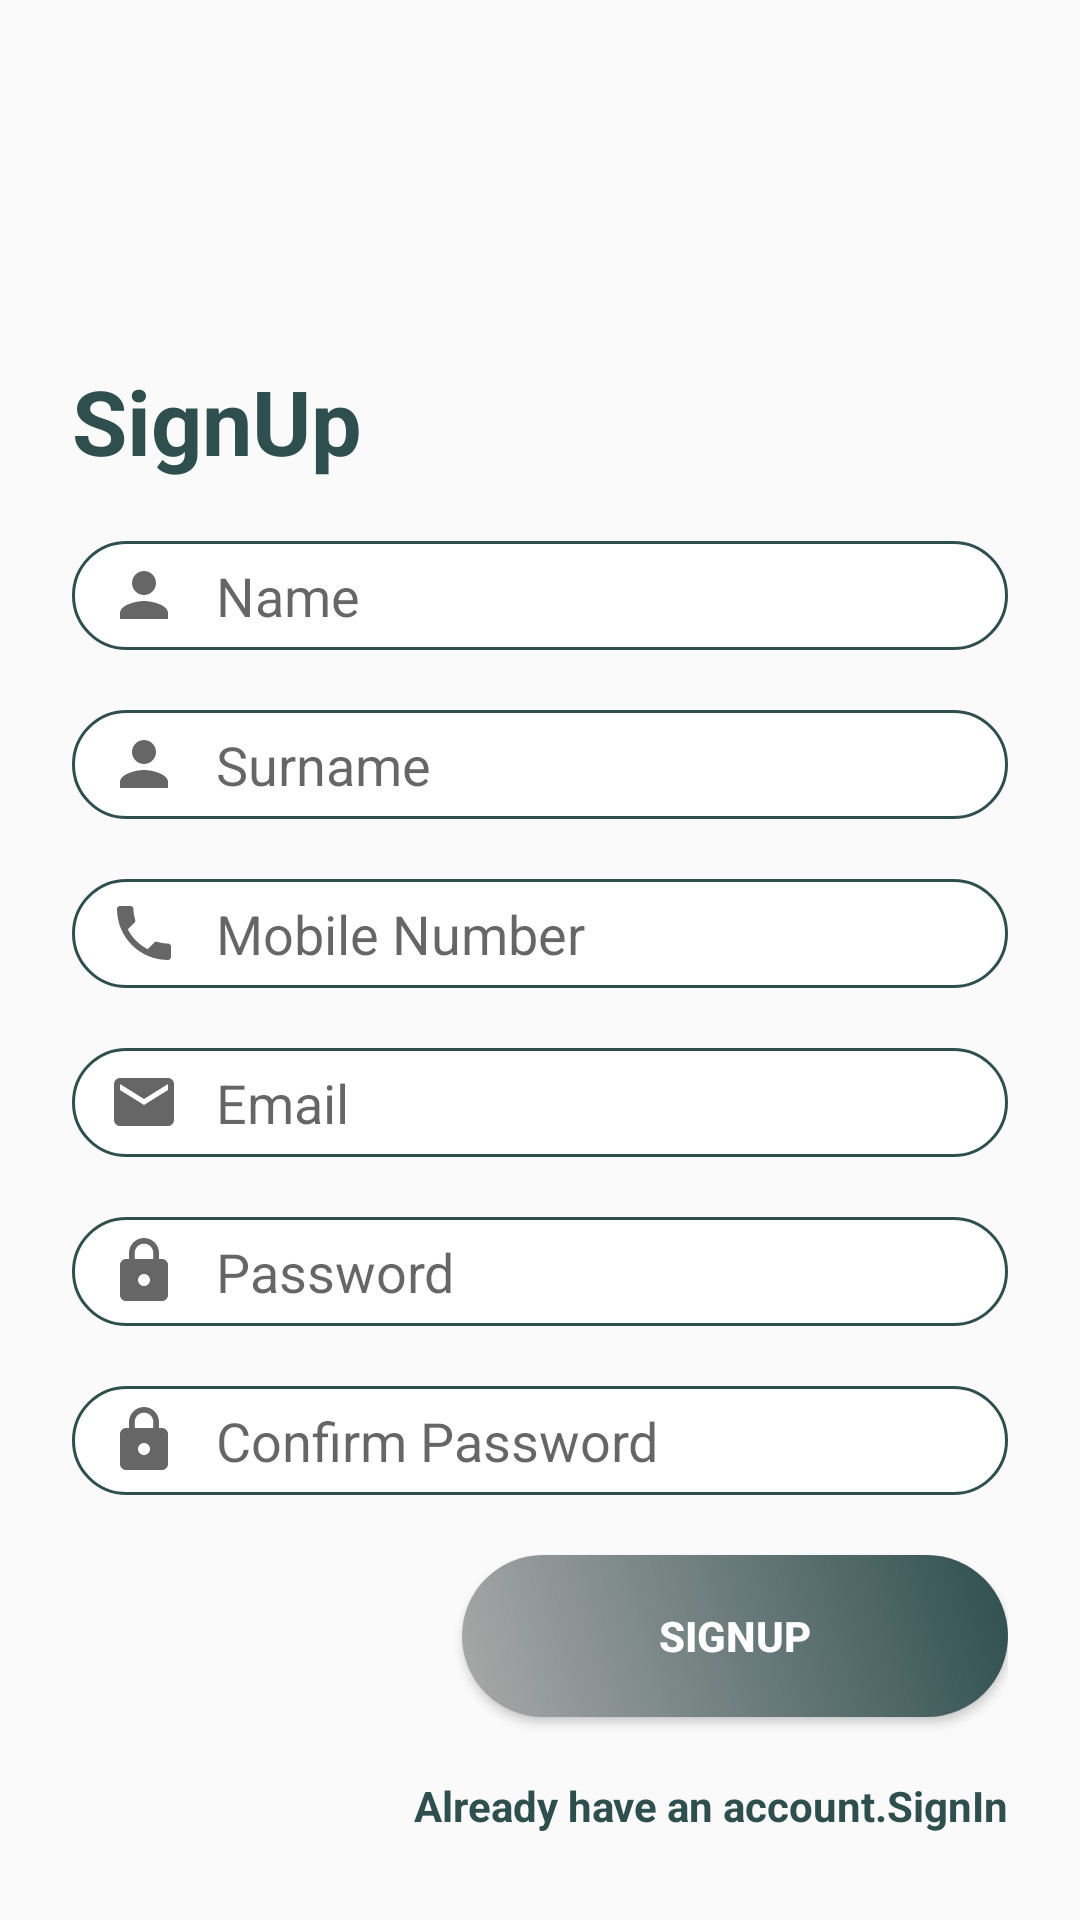

Write the Android layout XML for this screen, with the resource values it uses.
<!-- AndroidManifest.xml: application theme Theme.AppCompat.Light.NoActionBar -->
<!-- res/layout/activity_sign__up.xml -->
<?xml version="1.0" encoding="utf-8"?>
<ScrollView
    xmlns:android="http://schemas.android.com/apk/res/android"
    xmlns:app="http://schemas.android.com/apk/res-auto"
    xmlns:tools="http://schemas.android.com/tools"

    tools:context=".login.SignUp"
    android:focusableInTouchMode="true"
    android:layout_height="wrap_content" android:layout_width="match_parent">

    <LinearLayout

        android:layout_width="match_parent"
        android:layout_height="match_parent"
        android:layout_marginStart="24dp"
        android:layout_marginTop="100dp"
        android:layout_marginEnd="24dp"
        android:layout_marginBottom="8dp"
        android:orientation="vertical"

        app:layout_constraintBottom_toBottomOf="parent"
        app:layout_constraintEnd_toEndOf="parent"
        app:layout_constraintStart_toStartOf="parent"
        app:layout_constraintTop_toTopOf="parent"



        >

        <TextView
            style="@style/loginHeader"
            android:layout_width="wrap_content"
            android:layout_height="wrap_content"
            android:layout_marginTop="@dimen/loginViewsMargin"
            android:text="@string/register1" />


    <EditText
        android:id="@+id/editTextName"
        android:layout_width="match_parent"
        android:layout_height="wrap_content"
        android:layout_marginTop="@dimen/loginViewsMargin"
        android:background="@drawable/custom_input"
        android:drawableStart="@drawable/ic_person"
        android:drawablePadding="12dp"
        android:hint="@string/login_name_hint"
        android:inputType="textPersonName"
        android:maxLines="1"
        android:paddingStart="12dp"
        android:paddingTop="6dp"
        android:paddingEnd="12dp"
        android:paddingBottom="6dp" />


    <EditText
        android:id="@+id/editTextsurname"
        android:layout_width="match_parent"
        android:layout_height="wrap_content"
        android:layout_marginTop="@dimen/loginViewsMargin"
        android:autofillHints=""
        android:drawableStart="@drawable/ic_person"
        android:background="@drawable/custom_input"
        android:drawablePadding="12dp"
        android:hint="@string/login_surname_hint"
        android:inputType="textPersonName"
        android:maxLines="1"
        android:paddingStart="12dp"
        android:paddingTop="6dp"
        android:paddingEnd="12dp"
        android:paddingBottom="6dp"
        android:textColor="@color/greyHex" />


    <EditText
        android:id="@+id/editTextMobile"
        android:layout_width="match_parent"
        android:layout_height="wrap_content"
        android:layout_marginTop="@dimen/loginViewsMargin"
        android:autofillHints=""
        android:drawableStart="@drawable/ic_phone"
        android:background="@drawable/custom_input"
        android:drawablePadding="12dp"
        android:hint="@string/login_mobile_number_hint"
        android:inputType="phone"
        android:maxLines="1"
        android:paddingStart="12dp"
        android:paddingTop="6dp"
        android:paddingEnd="12dp"
        android:paddingBottom="6dp"
        android:textColor="@color/greyHex" />

    <EditText
        android:id="@+id/editTextEmail"
        android:layout_width="match_parent"
        android:layout_height="wrap_content"
        android:layout_marginTop="@dimen/loginViewsMargin"
        android:autofillHints=""
        android:drawableStart="@drawable/ic_email"
        android:background="@drawable/custom_input"
        android:drawablePadding="12dp"
        android:hint="@string/login_email_hint"
        android:inputType="textEmailAddress"
        android:maxLines="1"
        android:paddingStart="12dp"
        android:paddingTop="6dp"
        android:paddingEnd="12dp"
        android:paddingBottom="6dp"
        android:textColor="@color/greyHex" />


    <EditText
        android:id="@+id/editTextPassword"
        android:layout_width="match_parent"
        android:layout_height="wrap_content"
        android:layout_marginTop="@dimen/loginViewsMargin"
        android:autofillHints=""
        android:drawableStart="@drawable/ic_lock"
        android:background="@drawable/custom_input"
        android:drawablePadding="12dp"
        android:hint="@string/login_password_hint"
        android:inputType="textPassword"
        android:maxLines="1"
        android:paddingStart="12dp"
        android:paddingTop="6dp"
        android:paddingEnd="12dp"
        android:paddingBottom="6dp"
        android:textColor="@color/greyHex"

        />


    <EditText
        android:id="@+id/editTextConfirmPassword"
        android:layout_width="match_parent"
        android:layout_height="wrap_content"
        android:layout_marginTop="@dimen/loginViewsMargin"
        android:autofillHints=""
        android:drawableStart="@drawable/ic_lock"
        android:drawablePadding="12dp"
        android:hint="@string/login_confirmpassword_hint"
        android:background="@drawable/custom_input"
        android:inputType="textPassword"
        android:maxLines="1"
        android:paddingStart="12dp"
        android:paddingTop="6dp"
        android:paddingEnd="12dp"
        android:paddingBottom="6dp"
        android:textColor="@color/greyHex" />


        <Button
            android:id="@+id/cirSignUpButton"
            style="@style/loginButton"
            android:layout_gravity="right"
            android:layout_marginTop="@dimen/loginViewsMargin"
            android:text="@string/signup1" />

        <TextView
            android:id="@+id/have_account"
            style="@style/parent"
            android:layout_marginTop="@dimen/loginViewsMargin"
            android:text="@string/have_account"
            android:textAlignment="textEnd"
            android:textColor="@color/greyHex"
            android:textStyle="bold" />

    </LinearLayout>

</ScrollView>
<!-- resources referenced by this layout -->
<resources>
  <color name="greyHex">#2F4F4F</color>
  <dimen name="loginViewsMargin">20dp</dimen>
  <!-- drawable custom_input (drawable) -->
  <?xml version="1.0" encoding="utf-8"?>
  <selector xmlns:android="http://schemas.android.com/apk/res/android">
  
      <item android:state_enabled="true" >
          <shape android:shape="rectangle">
              <solid android:color="@color/whiteCardColor"/>
              <corners android:radius="20dp"/>
              <stroke android:color="@color/greyHex" android:width="1dp"/>
          </shape>
  
      </item>
  </selector>
  <!-- drawable ic_email (drawable) -->
  <vector xmlns:android="http://schemas.android.com/apk/res/android"
      android:width="24dp"
      android:height="24dp"
      android:viewportWidth="24"
      android:viewportHeight="24"
      android:tint="?attr/colorControlNormal">
    <path
        android:fillColor="@color/greyHex"
        android:pathData="M20,4L4,4c-1.1,0 -1.99,0.9 -1.99,2L2,18c0,1.1 0.9,2 2,2h16c1.1,0 2,-0.9 2,-2L22,6c0,-1.1 -0.9,-2 -2,-2zM20,8l-8,5 -8,-5L4,6l8,5 8,-5v2z"/>
  </vector>
  <!-- drawable ic_person (drawable) -->
  <vector xmlns:android="http://schemas.android.com/apk/res/android"
      android:width="24dp"
      android:height="24dp"
      android:viewportWidth="24"
      android:viewportHeight="24"
      android:tint="?attr/colorControlNormal">
    <path
        android:fillColor="@color/greyHex"
        android:pathData="M12,12c2.21,0 4,-1.79 4,-4s-1.79,-4 -4,-4 -4,1.79 -4,4 1.79,4 4,4zM12,14c-2.67,0 -8,1.34 -8,4v2h16v-2c0,-2.66 -5.33,-4 -8,-4z"/>
  </vector>
  <string name="have_account">Already have an account.SignIn</string>
  <string name="login_confirmpassword_hint">Confirm Password</string>
  <string name="login_email_hint">Email</string>
  <string name="login_mobile_number_hint">Mobile Number</string>
  <string name="login_name_hint">Name</string>
  <string name="login_password_hint">Password</string>
  <string name="login_surname_hint">Surname</string>
  <string name="register1">SignUp</string>
  <string name="signup1">Signup</string>
  <style name="loginButton" parent="viewParent">
          <item name="android:background">@drawable/login_button_bk</item>
          <item name="android:textColor">@color/whiteTextColor</item>
          <item name="android:textStyle">bold</item>
      </style>
  <style name="loginHeader">
          <item name="android:textColor">@color/greyHex</item>
          <item name="android:textSize">@dimen/headerTextSize</item>
          <item name="android:textStyle">bold</item>
      </style>
  <style name="parent">
          <item name="android:layout_width">match_parent</item>
          <item name="android:layout_height">wrap_content</item>
      </style>
  <color name="whiteCardColor">#fff</color>
  <style name="viewParent">
          <item name="android:layout_width">wrap_content</item>
          <item name="android:layout_height">wrap_content</item>
      </style>
  <!-- drawable login_button_bk (drawable) -->
  <?xml version="1.0" encoding="utf-8"?>
  <shape xmlns:android="http://schemas.android.com/apk/res/android" android:shape="rectangle" >
      <corners
          android:radius="27dp"
          />
      <gradient
          android:angle="45"
          android:centerX="35%"
          android:startColor="#A9A9A9"
          android:endColor="@color/greyHex"
          android:type="linear"
          />
      <size
          android:width="182dp"
          android:height="54dp"
          />
  </shape>
  <color name="whiteTextColor">#fff</color>
  <dimen name="headerTextSize">30sp</dimen>
</resources>
